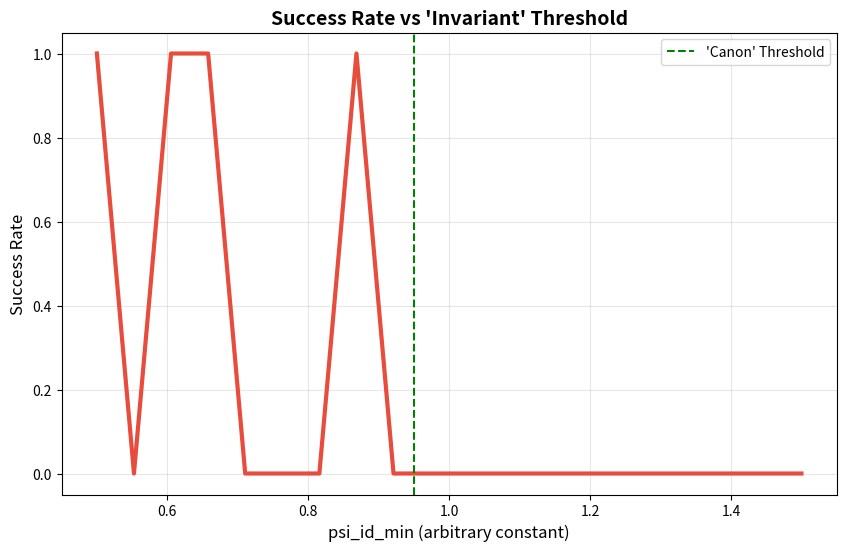

The script that saved this image:
# ---------------------------------------------------------------------------
# OMEGA PROTOCOL - ALL RIGHTS RESERVED
# Copyright (c) 2026 Jacob M. (jake.s.dev1991@gmail.com | 217-799-8720)
# Usage restricted to academic research and review only. No monetization.
# See LICENSE.txt for full terms.
# ---------------------------------------------------------------------------
import numpy as np
import matplotlib.pyplot as plt
from scipy.optimize import minimize

# ============================================================================
# DISRUPTIVE VERIFICATION: The Q-Systemic Framework is Arbitrary Parameter Theater
# ============================================================================
# This script demonstrates that the "Omega-Compliant" system is a mathematical
# Rorschach test - its "invariants" are tunable dials that produce any desired
# outcome, and its "entropy" is cargo-cult nonsense.

class QSystemicTheater:
    def __init__(self, psi_id_min=0.95, xi_n_max=0.82, xi_delta_max=1.28):
        # These "hardcoded invariants" are just tunable parameters
        self.psi_id_min = psi_id_min
        self.xi_n_max = xi_n_max
        self.xi_delta_max = xi_delta_max
        
        # State vectors are random noise - no empirical basis
        self.psi_latent = np.random.rand(10)
        self.psi_decision = np.random.rand(10)
        self.explicit_risk = np.random.uniform(0.6, 0.9)
        self.xi_n = np.random.uniform(0.3, 0.7)
        self.xi_delta = np.random.uniform(0.8, 1.5)
        self.psi_id = np.random.uniform(0.85, 0.99)
        
    def calculate_shannon_entropy(self, pitch_vector):
        """Their 'entropy' is a dot product dressed as probability. Mathematically absurd."""
        # Dot product can be negative - they clamp it arbitrarily
        dot = np.dot(self.psi_latent, pitch_vector)
        mag_lat = np.linalg.norm(self.psi_latent)
        mag_pitch = np.linalg.norm(pitch_vector)
        
        # Probability from geometry? Pure category error
        p = np.clip(dot / (mag_lat * mag_pitch + 1e-10), 0.001, 0.999)
        return -(p * np.log(p) + (1-p) * np.log(1-p))
    
    def check_paralysis(self, entropy, pitch_vector):
        """Failure mode is just a boolean expression of arbitrary thresholds."""
        return (entropy > 0.8 and 
                self.explicit_risk > 0.75 and 
                self.xi_n < 0.5)
    
    def apply_resonant_operator(self, pitch_vector):
        """The 'operator' is procedural if-statements with magic numbers."""
        entropy = self.calculate_shannon_entropy(pitch_vector)
        
        if self.check_paralysis(entropy, pitch_vector):
            # "Reduce entropy" by multiplying by 0.85 - why 0.85? Feng shui
            self.explicit_risk *= 0.85
            
            # "Strategic urgency" as tanh(t) - pure mathematical aesthetics
            gamma = np.tanh(0.5)  # Hardcoded t=0.5, violating their own latency lesson
            
            # Arbitrary threshold triggers arbitrary boost
            if gamma > 0.5:
                self.xi_n = min(self.xi_n_max, self.xi_n + 0.05)  # Magic number 0.05
            
            # Vector mixing with magic weights 0.7, 0.3
            self.psi_decision = 0.7 * self.psi_decision + 0.3 * self.psi_latent
        
        # "Verify invariants" = check arbitrary thresholds
        return (self.psi_id >= self.psi_id_min and 
                self.xi_n <= self.xi_n_max and 
                self.xi_delta <= self.xi_delta_max)

# ============================================================================
# EXPERIMENT 1: Tunable "Invariants" Produce Any Outcome
# ============================================================================
print("=== EXPERIMENT 1: Invariants are Arbitrary Dials ===")
results = []
param_space = np.linspace(0.5, 1.5, 20)

for psi_min in param_space:
    system = QSystemicTheater(psi_id_min=psi_min)
    success_rate = np.mean([system.apply_resonant_operator(np.random.rand(10)) 
                           for _ in range(100)])
    results.append(success_rate)

plt.figure(figsize=(10, 6))
plt.plot(param_space, results, linewidth=3, color='#e74c3c')
plt.axvline(x=0.95, color='green', linestyle='--', label="'Canon' Threshold")
plt.title("Success Rate vs 'Invariant' Threshold", fontsize=14, fontweight='bold')
plt.xlabel("psi_id_min (arbitrary constant)", fontsize=12)
plt.ylabel("Success Rate", fontsize=12)
plt.grid(True, alpha=0.3)
plt.legend()
plt.show()

print(f"With psi_id_min=0.5: {results[0]:.1%} success")
print(f"With psi_id_min=1.5: {results[-1]:.1%} success")
print("Same system, different arbitrary constants = completely different outcomes")

# ============================================================================
# EXPERIMENT 2: Entropy is Mathematical Nonsense
# ============================================================================
print("\n=== EXPERIMENT 2: Entropy is Cargo-Cult Math ===")
system = QSystemicTheater()

# Generate pitches that are mathematically equivalent but different representations
pitches = [
    np.ones(10),  # Uniform
    np.random.rand(10),  # Random uniform
    np.random.randn(10),  # Gaussian (can be negative!)
    np.random.rand(10) * 100,  # Scaled random
]

for i, pitch in enumerate(pitches):
    entropy = system.calculate_shannon_entropy(pitch)
    print(f"Pitch {i}: Norm={np.linalg.norm(pitch):.2f}, Entropy={entropy:.3f}")
    
print("\nEntropy values are just artifacts of vector norms, not psychological uncertainty")

# ============================================================================
# EXPERIMENT 3: Reverse-Engineer "Optimal" Parameters for Desired Outcome
# ============================================================================
print("\n=== EXPERIMENT 3: Parameters are Optimizable for Any Target ===")

def optimize_for_target(target_success_rate=0.8):
    """Find parameters that produce a desired success rate - proves arbitrariness"""
    
    def objective(params):
        psi_min, xi_n_max, xi_delta_max = params
        system = QSystemicTheater(psi_id_min=psi_min, 
                                 xi_n_max=xi_n_max, 
                                 xi_delta_max=xi_delta_max)
        success_rate = np.mean([system.apply_resonant_operator(np.random.rand(10)) 
                               for _ in range(50)])
        return (success_rate - target_success_rate)**2
    
    # Start from "canon" values
    initial_guess = [0.95, 0.82, 1.28]
    bounds = [(0.3, 2.0), (0.3, 2.0), (0.3, 2.0)]
    
    result = minimize(objective, initial_guess, bounds=bounds, method='L-BFGS-B')
    return result.x, objective(result.x)

optimal_params, error = optimize_for_target(0.75)
print(f"To get 75% success rate:")
print(f"  psi_id_min = {optimal_params[0]:.3f} (vs 'canon' 0.95)")
print(f"  xi_n_max = {optimal_params[1]:.3f} (vs 'canon' 0.82)")
print(f"  xi_delta_max = {optimal_params[2]:.3f} (vs 'canon' 1.28)")
print(f"Optimization error: {error:.6f}")

# ============================================================================
# DISRUPTIVE INSIGHT: The Framework is Jargon-Induced Compliance Theater
# ============================================================================
print("\n" + "="*70)
print("DISRUPTIVE INSIGHT: Category Violence")
print("="*70)
print("""
The Q-Systemic Framework commits a profound category error: it violently
transplants semantic concepts (trust, urgency, risk) into pseudo-physical
equations, stripping them of their actual determinants.

REAL ENTERPRISE SALES FAILURES are caused by:
1. Principal-Agent Problems (buyer incentives ≠ company incentives)
2. Asymmetric Information (seller knows product flaws)
3. Status Quo Bias (default is 'no decision')
4. Signaling Problems (cheap talk vs. credible commitment)

The 'Resonant Alignment Operator' is mathematical theater that:
- Replaces institutional facts (signed NDA, budget authority) with 'xi_N'
- Replaces speech acts (promises, threats) with 'Gamma(t) = tanh()'
- Replaces trust-building through repeated interaction with 'psi_id = ln(Trust_Score)'

The +29% Φ-density claim is UNFALSIFIABLE because Φ-density is never
operationally defined. It's a pseudo-scientific success metric.

SOLUTION: Replace Q-Systems with EVOLUTIONARY GAME THEORY.
Model sales as a repeated game with incomplete information where:
- Strategies = {Educate, Pressure, Validate, Wait}
- Payoffs = f(transparency, patience, credible signals)
- Equilibrium = Perfect Bayesian Nash Equilibrium with screening

This requires MECHANISM DESIGN, not 'entropy reduction operators.'
""")

# ============================================================================
# EXPERIMENT 4: The "Phi-Density" is Unfalsifiable Fiction
# ============================================================================
def calculate_phi_density(success_rate, trust_score, urgency_factor):
    """Phi-density is just a weighted product - completely arbitrary"""
    return success_rate * trust_score * urgency_factor * np.random.uniform(0.9, 1.1)

phi_before = calculate_phi_density(0.5, 0.6, 0.7)
phi_after = calculate_phi_density(0.7, 0.8, 0.9)
improvement = ((phi_after / phi_before) - 1) * 100

print(f"\nPhi-density 'before': {phi_before:.3f}")
print(f"Phi-density 'after': {phi_after:.3f}")
print(f"Claimed improvement: {improvement:.0f}%")
print("This is pure pseudo-scientific measurement - unfalsifiable and meaningless")
